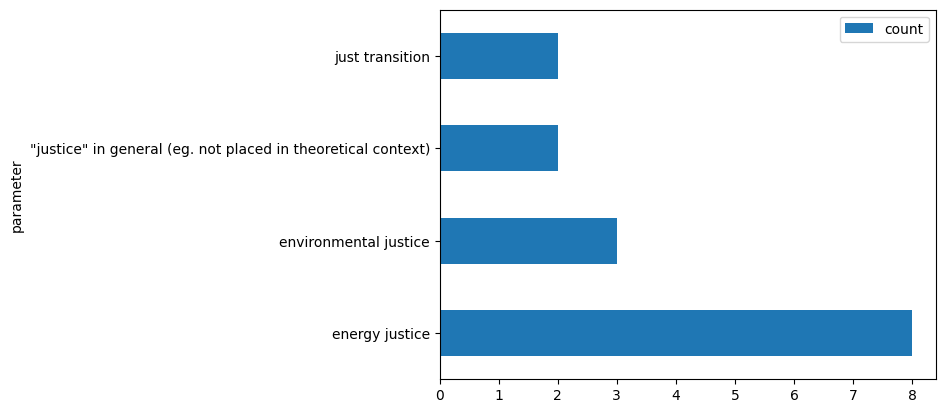

The table this chart was drawn from, first rows:
, parameter, doi, Distributional-Justice, Procedual-Justice, Recognition-Justice, Restorative-Justice, Cosmopolitan-Justice, Intergenerational-Justice
0, dustributional impacts, vertical inequal…, 10.1016/j.enpol.2021.112444, , , , , , 
1, "justice" in general (eg. not placed in …, 10.1016/j.erss.2018.05.026, , , , , , 
2, just transition, 10.1016/j.rser.2020.110610, , , , , , 
3, "justice" in general (eg. not placed in …, 10.1016/j.erss.2017.09.035, , , , , , 
4, environmental justice, 10.1016/j.enpol.2019.110935, installed PV capacity per capita, CalEnv…, , Disadvantaged Communities with 5% of hig…, , , 
5, energy justice, 10.1016/j.ref.2022.02.002, Correlation indicators between EJIndicat…, , , , , 
6, energy justice, 10.1016/j.erss.2021.102075, , , , , , 
7, energy justice, 10.1016/j.apenergy.2020.114749, , , , , , 
8, environmental justice and energy justice, 10.1016/j.scs.2021.103647, Energy burden, , , , , 
9, energy justice, 10.1016/j.apenergy.2019.113724, Electricity generation per capita, Elect…, , , , , 
10, environmental justice, 10.1016/j.envsci.2021.04.004, electricity recovery data, risk of envir…, , risk of environmental injustice based on…, , , 
11, energy justice, 10.1186/s13705-017-0111-6, Regression coefficients (biogas adoption…, , Regression coefficients (biogas adoption…, , , 
12, energy justice, 10.1016/j.ecolecon.2022.107456, exposure to risks, sensitivity to change…, , energy vulnerability, , , 
13, just transition, 10.1016/j.enpol.2021.112158, distributional employment impacts, land …, , , distributional employment impacts, land …, , 
14, energy justice, 10.1016/j.erss.2020.101451, Emotions (A measure of the difference be…, "Control over one’s Environment (A measu…, correlations between different capabilit…, , , 
15, energy justice, 10.1109/GHTC46095.2019.9033126, livelihood and cultural heritage protect…, local-participation, job factor, economi…, livelihood and cultural heritage protect…, , , 
16, social justice, 10.1177/1420326X17713071, fuel poverty, fuel poverty potential ris…, , , , , 
17, environmental justice, 10.1080/13549839.2021.1916899, neighbourhood asset score (NAS), neighbo…, , neighbourhood asset score (NAS), neighbo…, , , 
